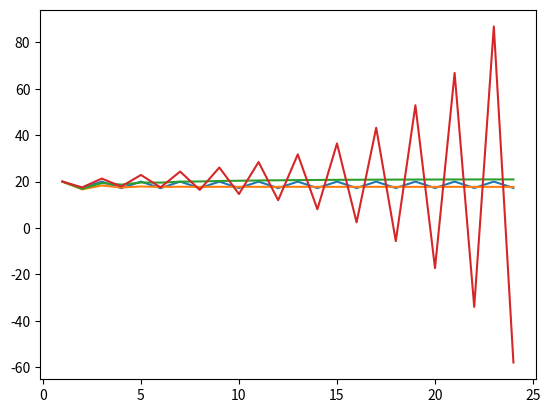

This chart was generated by the following Python code:
# -*- coding: utf-8 -*-
"""
Created on Wed Apr  3 17:34:29 2019

@author: cakir
"""

#IMPORTERER BIBLIOTEK
import numpy as np                             #Trenger dette biblioteket til sinus, pi, opprette array og matriseregning
import matplotlib.pyplot as mat                #Trenger dette biblioteket til plotting

#SETTER VERDIER
A_v= 30                                         #Areal innervegg
A_f=5                                           #Areal vindu
A_y=10                                          #Areal yttervegg
tykkelse_vegg = 0.01                            #Tykkelse vegg
V= A_v * tykkelse_vegg                          #Regner ut volum vegg
U_y = 0.3                                       #U-verdi yttervegg
V_til=100                                       #luftmengde tilluft m3/h   
inf=10*2.7*0.2                                  #Luftmengde infiltrasjon høyde 27m n=0.2
C_p= 960                                        #Spesifikk varmekapasitet betong
rho=2200                                        #tetthet betong
lamda_delta = 0.2/0.1                           #konduktiv ledningsevne inn til veggen
alpha_k=3.5                                     #konveksjon
alpha_s=4.5                                     #stråling
U_f=0.8                                         #U-verdi vindu
u_f=(1)/((1/U_f)-(1/(alpha_k+alpha_s)))         #u-verdi innerglass
sol_trans= 0.6                                  #Transmisjon sol
lys_trans= 0.5                                  #Transmisjon lys
sol_abs=0.4                                     #sol absorbsjon
t_s=3600                                        #tidsskritt 1t
T_til=18                                        #Temperatur tilluft
P_person=0                                      #Effekt fra personer
P_data=0                                        #Effekt fra data
P_lys=0                                         #Effekt fra lys
P_varme=0                                       #Effekt fra varme - initiell verdi, skal regnes ut senere
P_kjol=0                                        #Effekt fra kjøling initiell verdi, skal regnes ut senere
    
masse_init=20                                   #Massetemperatur ved start
rom_init=20
T_onsket=21                                     #Ønsket temperatur i rommet

T_ute=20                                        #Utetemperatur (konstant variant) - lages kurve for senere
P_sol=0                                         #Effekt fra sol (konstant variant) - lages kurve for senere

n=120                    #Antall tidsskritt i en time. 3600/120 = 30s per tidsskritt


#OPPRETTER MATRISER
A=np.zeros(shape= (4,4), dtype='float')                     #Oppretter 4x4 matrise som en "array" med variabeltype "float" = desimaltall - A matrise som skal fylles inn
B=np.zeros(shape= (4,9), dtype='float')                     #Oppretter 4x9 matrise som en "array" med variabeltype "float" = desimaltall - B matrise som skal fylles inn

#FYLLER INN VERDIER I A OG B MATRISEN
#Temperatur ROM - ledd
A[0,1]=A_v*alpha_k                                          #Trom-Tvegg: konveksjon ganger areal innervegg
A[0,2]=A_f*alpha_k                                          #Trom-Tvindu: konveksjon ganger areal vindu
B[0,0]=V_til*0.335                                          #Trom-Ttilluft: Luftmengde tilluft ganger 0.335 (W per luftmengde K)
B[0,1]=inf*0.335 + U_y*A_y                                  #Trom-Tute: U-verdi yttervegg ganger areal yttervegg + infiltrasjon ganger 0.335
B[0,3]=1                                                    #Trom-Ppers: 1. All varme til rommet. 
B[0,4]=0.5                                                  #Trom-Plys: konveksjon 0.5. (Lys 0,5 konveksjon og 0,5 transmisjon)
B[0,5]=1                                                    #Trom-Pdata: 1. All varme til rommet. 
B[0,6]=1                                                    #Trom-Pvarme: 1. All varme til rommet
B[0,7]=1                                                    #Trom-Pkjøling: 1. All kjøling til rommet
A[0,0]=-A[0,1]-A[0,2]-A[0,3]-B[0,0]-B[0,1]-B[0,2]           #Trom-Trom: summen av alle temperaturledd. (A:0 til 3, B 0 til 2)

#Temperatur VEGG - ledd
A[1,0]=A[0,1]                                               #Tvegg-Trom = Trom-Tvegg (konveksjon ganger areal innervegg)
A[1,2]=(A_v)*(A_f/(A_v+A_f))*alpha_s                        #Tvegg-Tvindu: formfaktor (hvor mye veggen "ser" av vinduet, arealforhold) ganger stråling
A[1,3]=A_v*lamda_delta                                      #Tvegg-Tmasse: Areal av innervegg ganger lambda_delta - konduktiv ledningsevne inn til massesenter
B[1,4]=0.5                                                  #Tvegg-Plys: transmisjon 0.5
B[1,8]=sol_trans                                            #Tvegg-Psol: sol transmisjon
A[1,1]=-A[1,0]-A[1,2]-A[1,3]-B[1,0]-B[1,1]-B[1,2]           #Tvegg-Tvegg: summen av alle temperaturledd

#Temperatur Vindu - ledd
A[2,0]=A[0,2]                                               #Tvindu-Trom = Trom-Tvindu (konveksjon ganger areal vindu)
A[2,1]=A[1,2]                                               #Tvindu-Tvegg = Tvegg-Tvindu (Areal vindu ganger formfaktor vindu-vegg ganger stråling)
B[2,1]=u_f*A_f                                              #Tvindu-Tute: Areal vindu ganger u-verdi innervindu
B[2,8]=sol_abs                                              #T-vindu-Psol: Solabsorbsjon
A[2,2]=-A[2,0]-A[2,1]-A[2,3]-B[2,0]-B[2,1]-B[2,2]           #Tvindu-Tvindu: summen av alle temperaturledd

#Temperatur masse - leddfile:///J:/30_Tekniske_systemer/310_Industriell_Elektro_Aut/BIM/AoE/%23C/Python/OsloMet/2020/2020-01-23 Fra Forelesning_Eksaktregulering.py
A[3,1]=A[1,3]                                               #Tmasse-Tvegg = Tvegg-Tmasse (Areal vindu ganger lambda-ro, inn til massesenter)                
B[3,2]=V*C_p*rho/(t_s/n)                                                    #Tmasse-Tmasse_forrigesteg: Volum vegg ganger varmekapasitet betong ganger tetthet betong delt på tidsskritt
A[3,3]=-A[3,0]-A[3,1]-A[3,2]-B[3,0]-B[3,1]-B[3,2]           #Tmasse-Tmasse: summen av alle temperaturledd                                    

#FINNER R MATRISEN
#Regner ut R=A-1 * (-1)B
A_inv=np.linalg.inv(A)              #Inverterer A ved hjelp av np-funksjon
B=(-1)*B                            #Ganger B med (-1). Siden B er en array kan en utføre dette direkte, -1 ganges da med alle tall i B
R=np.dot(A_inv,B)                   #R er dot-produktet mellom invertert A og negativ B


#Funksjon for å lage utetemperaturer etter en sinuskurve
def utetemperatur(T_min, T_maks, Klokkeslett):
    T_middel=(T_maks+T_min)/2
    Amplitude=(T_maks-T_min)/2
    dklokke=4
    utetemp=(np.sin(((Klokkeslett-dklokke)/24)*2*np.pi))*Amplitude + T_middel
    return(utetemp)

#Lager utetemperaturkurve
T_ute=[0]*24  
for i in range(24):      
    T_ute[i]=utetemperatur(0,20,i)      #For alle klokkeslett fra 0 til 23 kalles utetemperatur-funksjonen slik at vi får 24 temperaturer
 

#Funksjon for å lage solstråling etter sinuskurve
def solstraaling(S_min, S_maks, Klokkeslett):
    S_middel=(S_maks+S_min)/2
    Amplitude=(S_maks-S_min)/2
    dklokke=4
    solstr=(np.sin(((Klokkeslett-dklokke)/24)*2*np.pi))*Amplitude + S_middel
    return(solstr)

#Lager kurve over solstråling    
P_sol=[0]*24 
for i in range(24):                     #For alle klokkeslett fra 0 til 23 kalles solstråling-funksjonen slik at vi får 24 effekter
    P_sol[i]=solstraaling(0,900,i)
        
P_sol_faktor=2                          #Gir mulighet for å gange opp solstrålingen med en fakor
for i in range(len(P_sol)):
    P_sol[i]*=P_sol_faktor

#Funksjon for plotting av temperaturer
def rommodell_plot_temp(T_ute, T_rom, T_vegg, T_masse):     #Lager en funksjon som plotter Tute, Trom og Tmasse, må da ta disse tabellene inn som input
    t=np.linspace(1,24,24)                          #Oppretter en tabell med tidene, fra 1 til 24
    mat.plot(t, T_ute)                              #T_ute kan da plottes som funksjon av t
    mat.plot(t, T_vegg)
    mat.plot(t, T_rom)                              #T_rom kan da plottes som funksjon av t
    mat.plot(t, T_masse)                            #T_masse plottes som funksjon av t
    mat.xlabel("Tid [h] ")
    mat.ylabel("Temperatur [C]")
    mat.legend(["Utetemperatur", "Temperatur vegg", "Romtemperatur", "Massetemperatur"])
    mat.title("Temperaturkurver")
    mat.show()                                         #Kaller plotte-temperaturfunksjonen for resultatene med regulering

#Funksjon for å plotte effekter
def rommodell_plot_effekt(P_sol, P_varme, P_kjol):                                              #Lager funksjon for å plotte effekter
    t=np.linspace(1,24,24)
    mat.plot(t, P_sol)
    mat.plot(t, P_varme)
    mat.plot(t, P_kjol)
    mat.xlabel("Tid [h] ")
    mat.ylabel("Effekt [W]")
    mat.legend(["Solstråling", "Varme", "Kjøling"])
    mat.title("Effektkurver")
    mat.show()
    
    ##START PID###
    
#P-vektor
P=[0]*9
P[0]=T_til
P[3]=P_person
P[4]=P_lys
P[5]=P_data

Ts=t_s/n

def PID_Innregulering(Kp, Ti, Td):
    T_rom=[0]*24
    T_rom[0]=rom_init
    T_masse=[0]*24
    T_masse[0]=masse_init
    
    deltaT=[0]*24
    I=[0]
    
    P[1]=-10
    P[8]=0
    
    for i in range(1,24):
        P[2]=T_masse[i-1]
        deltaT[i]=T_onsket-T_rom[i-1]
        u=Kp*deltaT[i] + I[i-1] + (Kp*Ts/Ti)*deltaT[i] + (Kp*Td/Ts)*(deltaT[i]-deltaT[i-1])
        I.append(I[i-1] + (Kp*Ts/Ti)*deltaT[i])
        if(u>0):
            P[6]=u
            P[7]=0
        else:
            P[6]=0
            P[7]=u
        T=np.dot(R,P)
        T_rom[i]=T[0]
        T_masse[i]=T[3]
    t=np.linspace(1,24,24)
    mat.plot(t, T_rom)
    mat.show()

Kp=80
Ti=10000
Td=0
PID_Innregulering(Kp, Ti, Td)

Kpu=80

def P_kontroller(Kpu):
    Kp=0.5*Kpu
    Ti=100000
    Td=0
    return Kp, Ti, Td

def PI_kontroller(Kpu):
    Kp=0.45*Kpu
    Ti=2*Ts/1.2
    Td=0
    return Kp, Ti, Td

def PID_kontroller(Kpu):
    Kp=0.6*Kpu
    Ti=2*Ts/2
    Td=Ti/4
    return Kp, Ti, Td

P_Kp, P_Ti, P_Td=P_kontroller(Kpu)
PID_Innregulering(P_Kp, P_Ti, P_Td)

PI_Kp, PI_Ti, PI_Td=PI_kontroller(Kpu)
PID_Innregulering(PI_Kp, PI_Ti, PI_Td)

PID_Kp, PID_Ti, PID_Td=PID_kontroller(Kpu)
PID_Innregulering(PID_Kp, PID_Ti, PID_Td)

